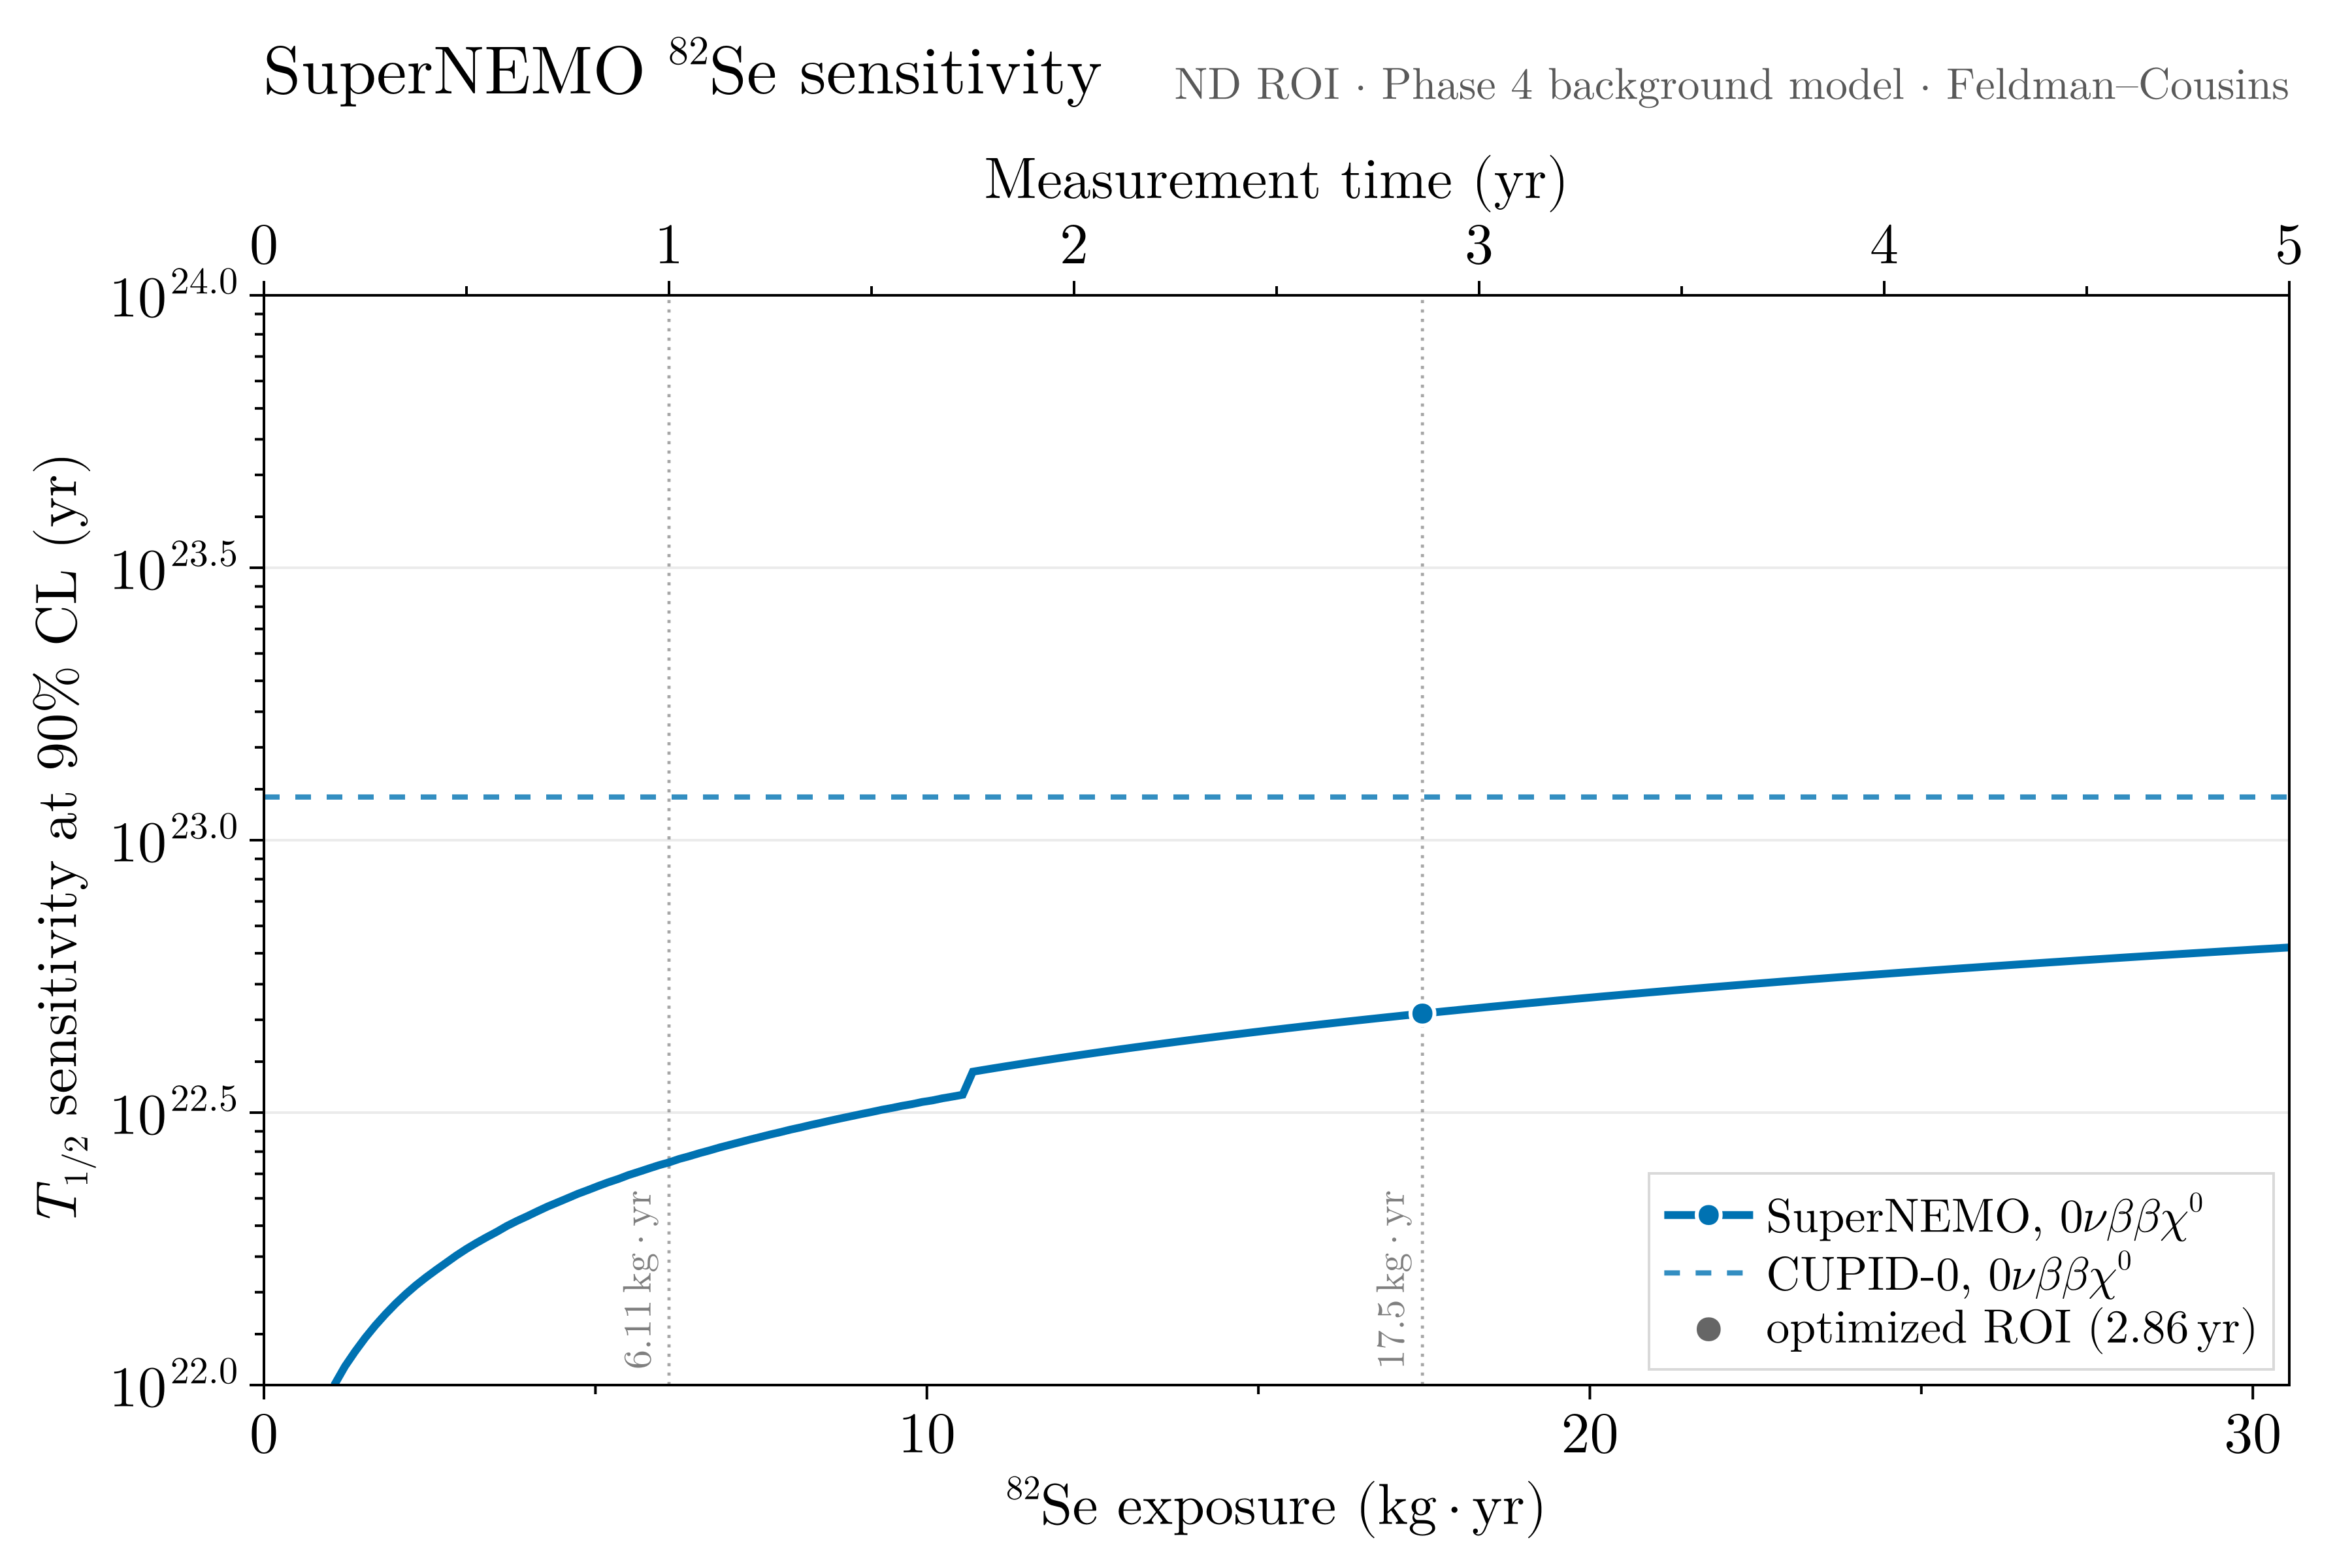

The table this chart was drawn from, first rows:
time_yr, exposure_kg_yr, background_counts, sensitivity_yr
0.025, 0.1528, 4.759, 3.158244262548985e21
0.05, 0.3055, 9.517, 4.864392407424458e21
0.075, 0.4582, 14.28, 6.187699575314579e21
0.1, 0.611, 19.03, 7.306083414890941e21
0.125, 0.7638, 23.79, 8.278529517932703e21
0.15, 0.9165, 28.55, 9.179364367138591e21
0.175, 1.069, 33.31, 1.0042955394595737e22
0.2, 1.222, 38.07, 1.0823241473172527e22
0.225, 1.375, 42.83, 1.1523098554630012e22
0.25, 1.528, 47.59, 1.220958663279166e22
0.275, 1.68, 52.34, 1.2865941925783551e22
0.3, 1.833, 57.1, 1.3494986460637113e22
0.325, 1.986, 61.86, 1.410484431114224e22
0.35, 2.139, 66.62, 1.4686202606974264e22
0.375, 2.291, 71.38, 1.5241093065439086e22
0.4, 2.444, 76.14, 1.5763446857543274e22
0.425, 2.597, 80.9, 1.6268515808521614e22
0.45, 2.75, 85.65, 1.677098005046002e22
0.475, 2.902, 90.41, 1.728976036421892e22
0.5, 3.055, 95.17, 1.7779006397903444e22
0.525, 3.208, 99.93, 1.8239852081462725e22
0.55, 3.361, 104.7, 1.8683576981304774e22
0.575, 3.513, 109.4, 1.9114106583520215e22
0.6, 3.666, 114.2, 1.959280712757472e22
0.625, 3.819, 119, 2.0016346948080576e22
0.65, 3.972, 123.7, 2.0413149388086e22
0.675, 4.124, 128.5, 2.0839445626809552e22
0.7, 4.277, 133.2, 2.125965646019409e22
0.725, 4.43, 138, 2.1642744393679667e22
0.75, 4.583, 142.8, 2.203512454726853e22
0.775, 4.735, 147.5, 2.2442164806774025e22
0.8, 4.888, 152.3, 2.2803042549362657e22
0.825, 5.041, 157, 2.318698766530414e22
0.85, 5.194, 161.8, 2.355903252811781e22
0.875, 5.346, 166.5, 2.3894383860030252e22
0.9, 5.499, 171.3, 2.428901043032005e22
0.925, 5.652, 176.1, 2.4622553829276127e22
0.95, 5.804, 180.8, 2.4970590646413644e22
0.975, 5.957, 185.6, 2.5320699442717e22
1.0, 6.11, 190.3, 2.5622654528657497e22
1.025, 6.263, 195.1, 2.599818101360113e22
1.05, 6.416, 199.9, 2.6302300418583208e22
1.075, 6.568, 204.6, 2.664323653729471e22
1.1, 6.721, 209.4, 2.6953245242717075e22
1.125, 6.874, 214.1, 2.7292484565699098e22
1.15, 7.026, 218.9, 2.7597924636548504e22
1.175, 7.179, 223.7, 2.7908863820772193e22
1.2, 7.332, 228.4, 2.822244480851876e22
1.225, 7.485, 233.2, 2.8521988969803144e22
1.25, 7.638, 237.9, 2.8831465623912234e22
1.275, 7.79, 242.7, 2.9119515839671703e22
1.3, 7.943, 247.4, 2.943355304118225e22
1.325, 8.096, 252.2, 2.970776993942328e22
1.35, 8.249, 257, 3.0013905169937045e22
1.375, 8.401, 261.7, 3.029536349039388e22
1.4, 8.554, 266.5, 3.059097694401666e22
1.425, 8.707, 271.2, 3.087468410006624e22
1.45, 8.86, 276, 3.1153646625774755e22
1.475, 9.012, 280.8, 3.1436810699077168e22
1.5, 9.165, 285.5, 3.1706844569559496e22
... 140 more rows
